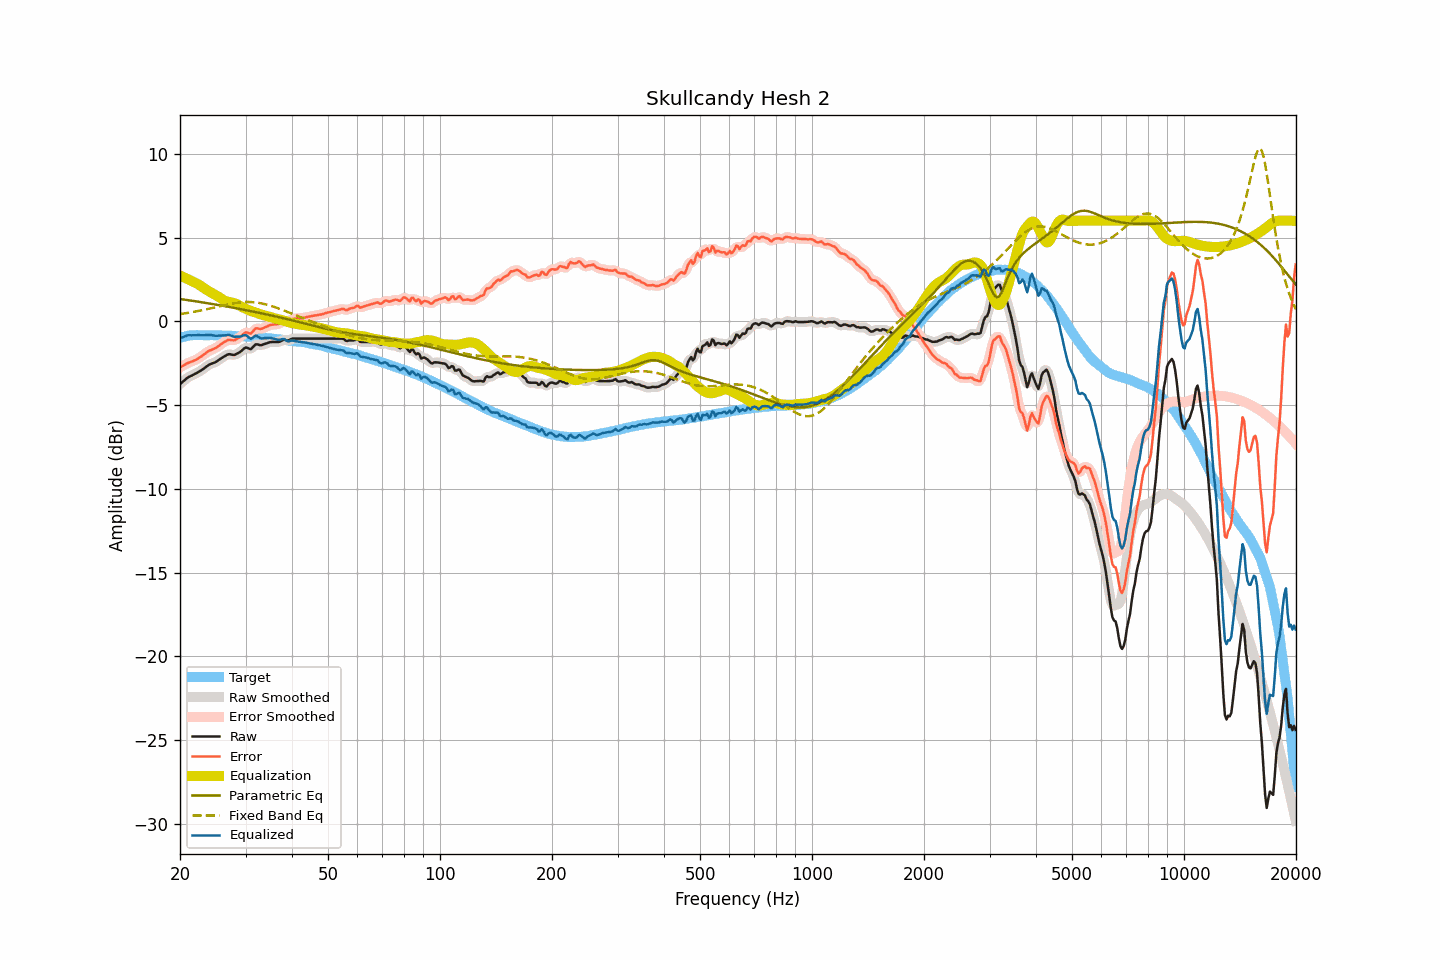

The data file committed next to this chart (first rows):
frequency, raw, smoothed, error, error_smoothed, equalization, parametric_eq, fixed_band_eq, equalized_raw, equalized_smoothed, target
20.00, -3.75, -3.75, -2.75, -2.76, 2.73, 1.33, 0.43, -1.01, -1.02, -0.99
20.20, -3.67, -3.66, -2.70, -2.70, 2.69, 1.32, 0.44, -0.97, -0.97, -0.96
20.40, -3.58, -3.58, -2.65, -2.64, 2.65, 1.30, 0.46, -0.94, -0.93, -0.93
20.61, -3.51, -3.50, -2.59, -2.59, 2.60, 1.29, 0.47, -0.91, -0.90, -0.92
20.81, -3.41, -3.42, -2.53, -2.54, 2.56, 1.28, 0.49, -0.86, -0.86, -0.89
21.02, -3.35, -3.35, -2.49, -2.49, 2.51, 1.26, 0.50, -0.84, -0.84, -0.86
21.23, -3.30, -3.29, -2.45, -2.45, 2.46, 1.25, 0.52, -0.83, -0.83, -0.85
21.44, -3.25, -3.25, -2.42, -2.41, 2.42, 1.23, 0.54, -0.84, -0.84, -0.84
21.66, -3.21, -3.21, -2.38, -2.38, 2.37, 1.22, 0.55, -0.83, -0.84, -0.83
21.87, -3.16, -3.16, -2.34, -2.34, 2.33, 1.20, 0.57, -0.84, -0.83, -0.83
22.09, -3.11, -3.11, -2.30, -2.29, 2.28, 1.19, 0.59, -0.83, -0.83, -0.82
22.31, -3.05, -3.06, -2.23, -2.24, 2.23, 1.17, 0.61, -0.83, -0.83, -0.82
22.54, -3.00, -3.00, -2.18, -2.18, 2.17, 1.16, 0.63, -0.83, -0.83, -0.82
22.76, -2.93, -2.94, -2.11, -2.11, 2.11, 1.14, 0.65, -0.83, -0.83, -0.82
22.99, -2.88, -2.87, -2.04, -2.04, 2.04, 1.13, 0.66, -0.84, -0.83, -0.83
23.22, -2.81, -2.81, -1.97, -1.97, 1.97, 1.11, 0.69, -0.83, -0.83, -0.83
23.45, -2.73, -2.73, -1.90, -1.90, 1.91, 1.10, 0.71, -0.83, -0.83, -0.83
23.69, -2.67, -2.66, -1.83, -1.83, 1.85, 1.08, 0.73, -0.82, -0.82, -0.83
23.92, -2.59, -2.60, -1.76, -1.77, 1.79, 1.07, 0.75, -0.80, -0.81, -0.83
24.16, -2.55, -2.55, -1.73, -1.72, 1.74, 1.05, 0.77, -0.82, -0.82, -0.83
24.40, -2.51, -2.51, -1.69, -1.68, 1.68, 1.03, 0.79, -0.83, -0.83, -0.83
24.65, -2.48, -2.48, -1.64, -1.65, 1.63, 1.02, 0.82, -0.84, -0.85, -0.84
24.89, -2.44, -2.44, -1.61, -1.60, 1.58, 1.00, 0.84, -0.86, -0.86, -0.84
25.14, -2.38, -2.38, -1.54, -1.54, 1.52, 0.99, 0.86, -0.86, -0.86, -0.84
25.39, -2.31, -2.32, -1.47, -1.48, 1.46, 0.97, 0.88, -0.85, -0.85, -0.84
25.65, -2.25, -2.25, -1.40, -1.40, 1.40, 0.95, 0.90, -0.85, -0.85, -0.84
25.91, -2.19, -2.18, -1.33, -1.33, 1.33, 0.93, 0.93, -0.85, -0.85, -0.85
26.16, -2.12, -2.12, -1.27, -1.27, 1.27, 0.92, 0.95, -0.85, -0.85, -0.85
26.43, -2.07, -2.06, -1.21, -1.21, 1.22, 0.90, 0.97, -0.84, -0.84, -0.85
26.69, -2.02, -2.01, -1.16, -1.15, 1.19, 0.88, 0.99, -0.83, -0.82, -0.86
26.96, -1.97, -1.98, -1.11, -1.12, 1.16, 0.87, 1.01, -0.81, -0.82, -0.86
27.23, -1.97, -1.97, -1.11, -1.11, 1.14, 0.85, 1.03, -0.83, -0.83, -0.86
27.50, -1.99, -1.99, -1.13, -1.12, 1.12, 0.83, 1.05, -0.86, -0.86, -0.86
27.77, -2.01, -2.00, -1.13, -1.13, 1.10, 0.81, 1.07, -0.90, -0.90, -0.87
28.05, -2.01, -1.99, -1.13, -1.12, 1.08, 0.80, 1.08, -0.93, -0.91, -0.87
28.33, -1.95, -1.96, -1.07, -1.08, 1.04, 0.78, 1.10, -0.91, -0.92, -0.88
28.62, -1.91, -1.91, -1.02, -1.03, 0.99, 0.76, 1.11, -0.91, -0.92, -0.89
28.90, -1.85, -1.85, -0.97, -0.96, 0.94, 0.74, 1.12, -0.92, -0.91, -0.89
29.19, -1.79, -1.78, -0.89, -0.88, 0.88, 0.72, 1.13, -0.90, -0.89, -0.90
29.48, -1.69, -1.69, -0.80, -0.80, 0.83, 0.70, 1.14, -0.86, -0.86, -0.89
29.78, -1.62, -1.62, -0.71, -0.72, 0.79, 0.68, 1.15, -0.83, -0.83, -0.90
30.08, -1.57, -1.59, -0.66, -0.68, 0.74, 0.67, 1.15, -0.82, -0.84, -0.90
30.38, -1.59, -1.60, -0.68, -0.69, 0.70, 0.65, 1.15, -0.90, -0.91, -0.92
30.68, -1.64, -1.63, -0.72, -0.71, 0.65, 0.63, 1.15, -0.98, -0.98, -0.92
30.99, -1.66, -1.63, -0.73, -0.70, 0.62, 0.61, 1.15, -1.05, -1.01, -0.93
31.30, -1.58, -1.57, -0.64, -0.64, 0.58, 0.59, 1.14, -0.99, -0.99, -0.93
31.61, -1.48, -1.48, -0.54, -0.54, 0.56, 0.57, 1.14, -0.92, -0.92, -0.93
31.93, -1.38, -1.41, -0.43, -0.46, 0.53, 0.55, 1.13, -0.85, -0.88, -0.95
32.24, -1.38, -1.38, -0.42, -0.43, 0.49, 0.53, 1.11, -0.88, -0.89, -0.96
32.57, -1.41, -1.40, -0.44, -0.43, 0.46, 0.51, 1.10, -0.95, -0.94, -0.96
32.89, -1.43, -1.41, -0.46, -0.45, 0.42, 0.49, 1.08, -1.00, -0.99, -0.96
33.22, -1.42, -1.41, -0.44, -0.43, 0.39, 0.47, 1.06, -1.03, -1.02, -0.98
33.55, -1.38, -1.38, -0.39, -0.40, 0.36, 0.45, 1.04, -1.01, -1.02, -0.98
33.89, -1.35, -1.35, -0.35, -0.36, 0.34, 0.43, 1.02, -1.00, -1.01, -0.99
34.23, -1.32, -1.31, -0.32, -0.31, 0.32, 0.41, 0.99, -1.00, -0.99, -1.00
34.57, -1.28, -1.28, -0.27, -0.27, 0.29, 0.39, 0.97, -0.99, -0.99, -1.01
34.92, -1.25, -1.25, -0.22, -0.23, 0.26, 0.37, 0.94, -0.99, -0.99, -1.02
35.27, -1.24, -1.24, -0.21, -0.21, 0.23, 0.34, 0.91, -1.01, -1.01, -1.03
35.62, -1.24, -1.23, -0.20, -0.19, 0.20, 0.32, 0.88, -1.03, -1.03, -1.04
35.97, -1.24, -1.24, -0.18, -0.19, 0.18, 0.30, 0.84, -1.06, -1.06, -1.05
... 635 more rows
